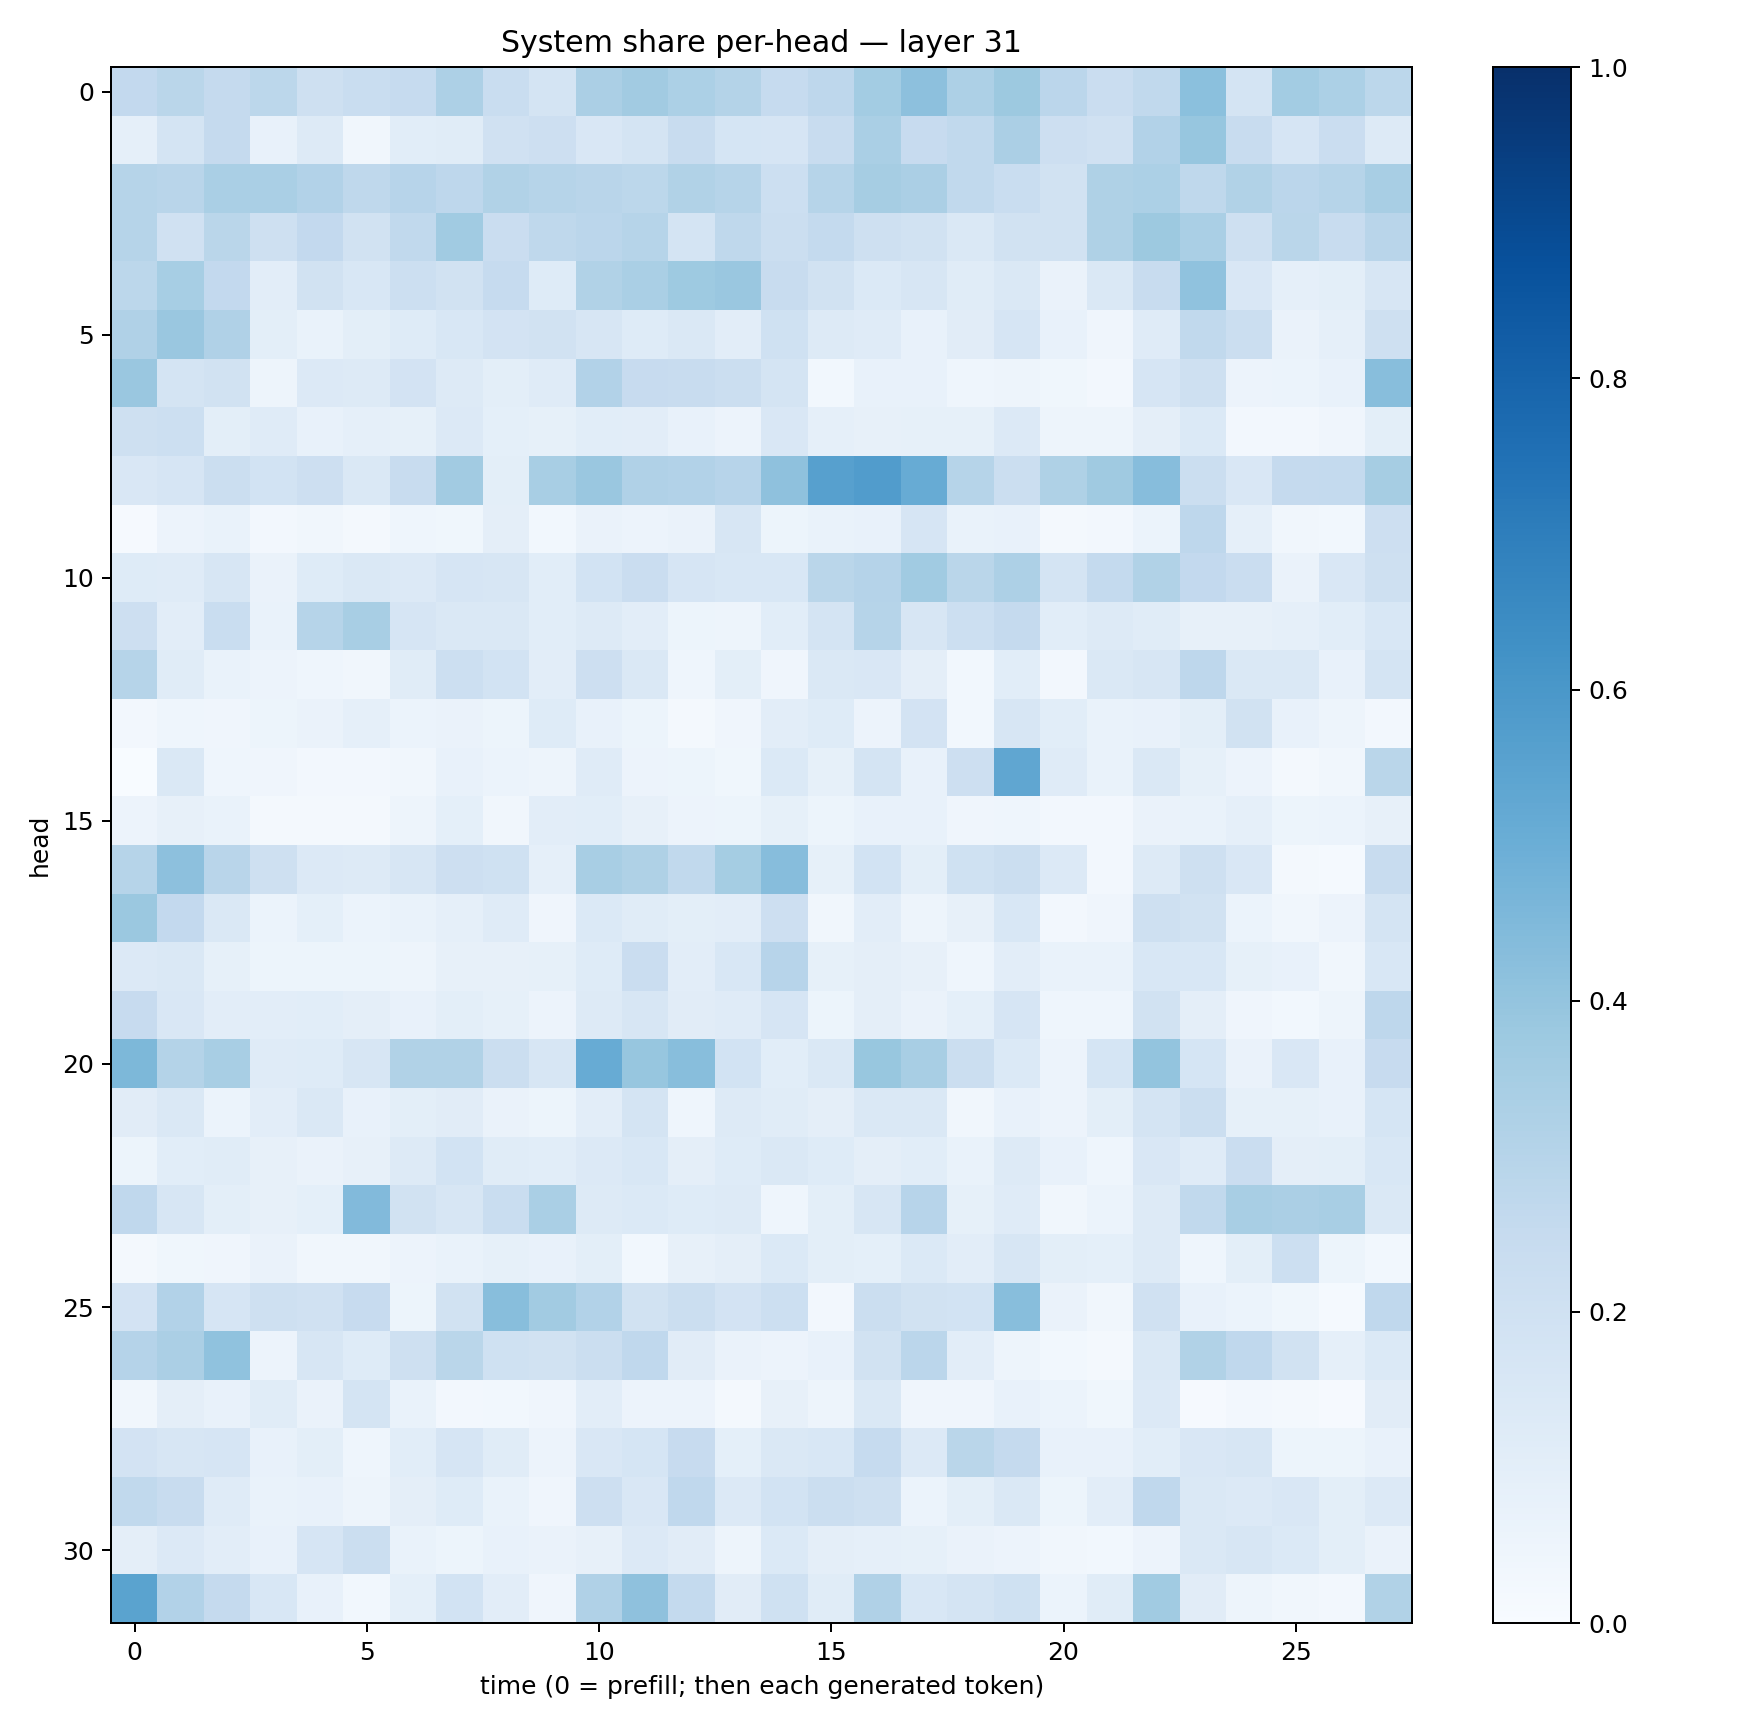

The data file committed next to this chart (first rows):
0.2590456, 0.28629175, 0.2538533, 0.28011456, 0.20603521, 0.23241745, 0.24887842, 0.32516366, 0.23286554, 0.17675282, 0.33551618, 0.36001146, 0.3317875, 0.3048012, 0.24913284, 0.2762434, 0.35849074, 0.4168328, 0.3243893, 0.3750051, 0.28276622, 0.22930767, 0.26251867, 0.4192104
0.08843, 0.1777, 0.2533, 0.07491, 0.1256, 0.03191, 0.1067, 0.1155, 0.1984, 0.2115, 0.1505, 0.1742, 0.2404, 0.1717, 0.1666, 0.2351, 0.3394, 0.243, 0.2618, 0.3324, 0.2129, 0.1968, 0.3089, 0.3936
0.2985, 0.2914, 0.3385, 0.3398, 0.312, 0.2731, 0.296, 0.2753, 0.3156, 0.2997, 0.2909, 0.2774, 0.3141, 0.2983, 0.2159, 0.2992, 0.3495, 0.3354, 0.2632, 0.233, 0.1918, 0.3224, 0.3287, 0.2707
0.2981, 0.1961, 0.2876, 0.2037, 0.2581, 0.1879, 0.2646, 0.3668, 0.2272, 0.271, 0.2832, 0.2981, 0.1724, 0.2726, 0.2232, 0.2563, 0.2097, 0.1952, 0.1458, 0.1934, 0.1939, 0.3222, 0.3777, 0.3394
0.2799, 0.3472, 0.2587, 0.1029, 0.1887, 0.1561, 0.2176, 0.195, 0.2474, 0.1217, 0.3153, 0.3379, 0.3746, 0.3863, 0.2416, 0.1937, 0.1397, 0.163, 0.1141, 0.1443, 0.06611, 0.1464, 0.2374, 0.41
0.3192, 0.3858, 0.3189, 0.09986, 0.06888, 0.09769, 0.1247, 0.1559, 0.1829, 0.1889, 0.1629, 0.1238, 0.1462, 0.1047, 0.2016, 0.1262, 0.1203, 0.07278, 0.1125, 0.1665, 0.07468, 0.03986, 0.1198, 0.2653
0.3835, 0.1762, 0.1944, 0.04988, 0.136, 0.1265, 0.1829, 0.1268, 0.09954, 0.1207, 0.3121, 0.2424, 0.2358, 0.2206, 0.1723, 0.02952, 0.07511, 0.07196, 0.04575, 0.04949, 0.03718, 0.02478, 0.1676, 0.2101
0.2101, 0.2178, 0.09985, 0.1199, 0.07395, 0.08729, 0.08366, 0.1364, 0.09238, 0.08219, 0.1087, 0.1051, 0.07691, 0.05704, 0.1486, 0.08822, 0.0805, 0.08312, 0.08479, 0.1352, 0.0478, 0.04774, 0.09569, 0.1372
0.1523, 0.1654, 0.219, 0.1843, 0.2141, 0.1446, 0.2412, 0.3604, 0.09925, 0.3425, 0.3858, 0.3192, 0.3116, 0.2935, 0.4137, 0.5606, 0.5762, 0.5082, 0.2981, 0.2209, 0.3241, 0.3692, 0.4309, 0.223
0.008739, 0.05751, 0.0687, 0.02398, 0.0319, 0.01889, 0.04597, 0.03647, 0.09757, 0.02949, 0.06638, 0.05672, 0.06358, 0.1625, 0.05193, 0.07015, 0.07626, 0.1657, 0.06693, 0.0728, 0.01687, 0.02413, 0.05968, 0.2744
0.1248, 0.1189, 0.1569, 0.06474, 0.1236, 0.1471, 0.1335, 0.167, 0.1579, 0.106, 0.1848, 0.2291, 0.1655, 0.1543, 0.1535, 0.2887, 0.3032, 0.3643, 0.2873, 0.3267, 0.1781, 0.2555, 0.315, 0.2603
0.214, 0.1039, 0.2331, 0.06648, 0.2982, 0.3418, 0.1678, 0.1484, 0.144, 0.1058, 0.1312, 0.1017, 0.0516, 0.04954, 0.1089, 0.1761, 0.2998, 0.1617, 0.2186, 0.2508, 0.1092, 0.1294, 0.1168, 0.08183
0.2997, 0.1148, 0.06736, 0.05645, 0.04456, 0.03417, 0.114, 0.2184, 0.1865, 0.1049, 0.2129, 0.1415, 0.04387, 0.1014, 0.04206, 0.144, 0.1496, 0.09716, 0.02814, 0.1071, 0.02422, 0.141, 0.1606, 0.2747
0.02373, 0.04399, 0.04059, 0.05343, 0.06589, 0.08739, 0.06217, 0.06353, 0.05297, 0.1228, 0.07611, 0.0525, 0.02166, 0.04291, 0.104, 0.1242, 0.0585, 0.1801, 0.02884, 0.1591, 0.1061, 0.06927, 0.07233, 0.1003
0.001189, 0.1467, 0.04583, 0.03985, 0.02673, 0.0253, 0.0324, 0.07378, 0.05944, 0.0481, 0.1208, 0.05663, 0.054, 0.03854, 0.1398, 0.08469, 0.1786, 0.07152, 0.2115, 0.533, 0.118, 0.06663, 0.1439, 0.08479
0.05547, 0.08035, 0.06698, 0.01701, 0.02041, 0.0167, 0.04926, 0.09, 0.03369, 0.1045, 0.1083, 0.08072, 0.05507, 0.05375, 0.08427, 0.05201, 0.07167, 0.07389, 0.0397, 0.04601, 0.02537, 0.02583, 0.06525, 0.06837
0.2971, 0.416, 0.29, 0.2073, 0.1345, 0.1307, 0.1571, 0.2119, 0.2018, 0.08726, 0.3401, 0.323, 0.2653, 0.3543, 0.4317, 0.08204, 0.1841, 0.09867, 0.2026, 0.2206, 0.1336, 0.02439, 0.1265, 0.2058
0.3791, 0.2591, 0.1421, 0.0608, 0.09271, 0.05952, 0.06805, 0.08629, 0.1207, 0.04166, 0.1379, 0.1161, 0.09772, 0.1017, 0.2121, 0.03196, 0.1048, 0.0495, 0.07894, 0.1527, 0.02492, 0.04024, 0.2042, 0.1893
0.133, 0.1455, 0.0835, 0.05347, 0.05398, 0.0513, 0.04789, 0.0809, 0.07912, 0.08467, 0.1221, 0.2281, 0.1044, 0.154, 0.295, 0.08384, 0.09506, 0.08024, 0.04352, 0.1045, 0.06957, 0.06861, 0.154, 0.1545
0.243, 0.1486, 0.1054, 0.1022, 0.1086, 0.0973, 0.07507, 0.0983, 0.08531, 0.05653, 0.1286, 0.1626, 0.1132, 0.1191, 0.1662, 0.05188, 0.09622, 0.06612, 0.09214, 0.1663, 0.04543, 0.04674, 0.1951, 0.09557
0.4533, 0.3065, 0.343, 0.1204, 0.1227, 0.1638, 0.3162, 0.3157, 0.2231, 0.1629, 0.5092, 0.393, 0.4292, 0.1857, 0.1083, 0.1452, 0.3902, 0.3429, 0.2227, 0.1378, 0.05835, 0.1685, 0.4005, 0.1716
0.1113, 0.1412, 0.06069, 0.102, 0.1461, 0.0728, 0.1008, 0.111, 0.06313, 0.05274, 0.1021, 0.1752, 0.04362, 0.1317, 0.1141, 0.09507, 0.1451, 0.1445, 0.03218, 0.07398, 0.0556, 0.09953, 0.1765, 0.2197
0.05161, 0.1084, 0.1151, 0.07984, 0.06384, 0.07902, 0.1283, 0.1855, 0.1166, 0.1061, 0.1344, 0.1562, 0.09451, 0.1244, 0.1419, 0.1224, 0.09659, 0.1086, 0.06818, 0.1315, 0.07084, 0.04488, 0.1491, 0.1208
0.267, 0.1587, 0.09887, 0.0817, 0.0901, 0.4416, 0.1939, 0.1584, 0.2314, 0.3392, 0.1323, 0.1388, 0.1241, 0.1289, 0.04443, 0.101, 0.1597, 0.2942, 0.08234, 0.1197, 0.03348, 0.06243, 0.1285, 0.264
0.01607, 0.03518, 0.04265, 0.06266, 0.03393, 0.03386, 0.05743, 0.06717, 0.08301, 0.07145, 0.1007, 0.03114, 0.0786, 0.09506, 0.1392, 0.1005, 0.09299, 0.1374, 0.1017, 0.1586, 0.09938, 0.08996, 0.1309, 0.0437
0.1812, 0.3087, 0.1641, 0.2092, 0.1982, 0.2457, 0.05108, 0.1931, 0.4289, 0.3627, 0.3109, 0.1891, 0.2257, 0.1831, 0.2178, 0.02514, 0.226, 0.1938, 0.1841, 0.4278, 0.06258, 0.03369, 0.1989, 0.0726
0.3025, 0.3347, 0.4086, 0.05776, 0.16, 0.1238, 0.209, 0.2884, 0.2017, 0.1906, 0.2236, 0.2688, 0.1107, 0.06345, 0.05555, 0.07736, 0.1953, 0.2819, 0.1027, 0.0486, 0.02756, 0.02054, 0.1458, 0.3126
0.03216, 0.09577, 0.07655, 0.1152, 0.06473, 0.1724, 0.06672, 0.02582, 0.02952, 0.04245, 0.1021, 0.05562, 0.05763, 0.02077, 0.08176, 0.04738, 0.1411, 0.04147, 0.04186, 0.07504, 0.0593, 0.03723, 0.1344, 0.01074
0.1832, 0.1594, 0.1666, 0.07562, 0.1005, 0.04524, 0.1063, 0.1646, 0.1159, 0.05802, 0.1521, 0.1709, 0.2458, 0.09003, 0.1462, 0.1527, 0.2464, 0.1329, 0.2883, 0.2518, 0.07528, 0.07376, 0.1055, 0.1487
0.2624, 0.2353, 0.1192, 0.06764, 0.0744, 0.05053, 0.09569, 0.1238, 0.06817, 0.04118, 0.2133, 0.15, 0.268, 0.1356, 0.1867, 0.221, 0.2034, 0.05982, 0.1005, 0.1482, 0.05253, 0.1047, 0.2682, 0.1457
0.09549, 0.1339, 0.105, 0.07118, 0.1679, 0.2225, 0.06716, 0.05397, 0.07426, 0.06464, 0.08159, 0.135, 0.113, 0.04837, 0.1394, 0.09456, 0.0871, 0.08234, 0.06471, 0.05618, 0.03162, 0.02784, 0.05609, 0.1467
0.5476, 0.312, 0.2523, 0.1547, 0.07669, 0.02909, 0.09121, 0.1862, 0.1048, 0.03998, 0.3189, 0.4122, 0.254, 0.1119, 0.2028, 0.1158, 0.3196, 0.1528, 0.1768, 0.1998, 0.06036, 0.1165, 0.3661, 0.1101
